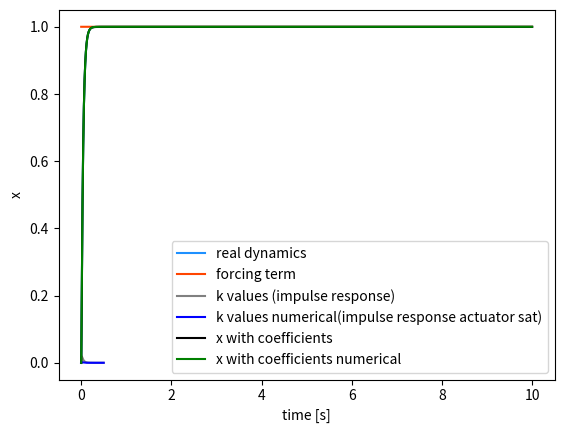

Write the Python code that produced this figure.
# testing to see if we can replicate second order dynamics using some coefficients
import numpy as np
from matplotlib import pyplot as plt


dt = 0.001
sim_time = 10 # seconds
transient_time = 0.5 # you need the input response to go to zero within this time otherwise you subtract energy from the signal

t = np.arange(0,sim_time,dt)

# forcing term will be a step input
forcing_term = np.ones(len(t))



z = 1.5369760990142822 # 0.880281388759613
w_Hz = 11.37063980102539 #6.946717739105225 # Hz
w = w_Hz * 2 * np.pi


n_past_inputs = int(transient_time/dt-1)
# produce matrix of past actions
past_actions_mat = np.ones((len(t),n_past_inputs+1))
past_actions_mat[:n_past_inputs+1,:] = np.tril(np.ones((n_past_inputs+1, n_past_inputs+1), dtype=int), -1) + np.eye(n_past_inputs+1) # replace with lower traingular ones matrix


# define coefficients function
def produce_past_action_coefficients(z,w):
    # Generate the k coefficients for past actions
    #[d,c,b,z,w] = transform_parameters_norm_2_real()
    k_vec = np.zeros((n_past_inputs+1,1))
    for i in range(n_past_inputs+1):
        f = impulse_response(i*dt,z,w)
        k_vec[i]=f * dt 
    return k_vec  

def impulse_response(t,z,w):
    #second order impulse response
    #[d,c,b,z,w] = transform_parameters_norm_2_real()
    w = w * 2 * np.pi
    z = z

    if z >1:
        a = np.sqrt(z**2-1)
        f = w/(2*a) * (np.exp(-w*(z-a)*t) - np.exp(-w*(z+a)*t))
        
    elif z == 1:
        f = w**2 * t * np.exp(-w*t)

    elif z < 1:
        w_d = w * np.sqrt(1-z**2)
        f = w/(np.sqrt(1-z**2))*np.exp(-z*w*t)*np.sin(w_d*t)
    return f



k_vals = produce_past_action_coefficients(z,w_Hz) 




# Forward integrate the state
# second order system initial conditions
x_vec = np.zeros(len(t))
x_vec_coefficients = np.zeros(len(t))
x_vec_coefficients_numerical = np.zeros(len(t))
x_dot = 0

max_x_ddot = 0.5
max_x_dot = 0.5

# numerically compute k_val in case you have actuator limitations
k_vals_numerical = np.zeros((n_past_inputs+1,1))

x_dot_numerical = 0.5


for i in range(1, n_past_inputs+1):
    # integrate the steering angle
    #forcing_term_filtered = alpha_filter * forcing_term_filtered + (1-alpha_filter) * (forcing_term[i-1])
    

    #x_ddot = np.min([w**2 * (forcing_term[i-1] -x_vec[i-1]) - 2*w*z * x_dot,max_x_ddot])  # 
    x_ddot_numerical = w**2 * (0 -k_vals_numerical[i-1]) - 2*w*z * x_dot_numerical 
    #x_ddot_numerical = np.min([x_ddot_numerical,max_x_ddot])
    #x_ddot_numerical = np.max([x_ddot_numerical,-max_x_ddot])

    x_dot_numerical += x_ddot_numerical * dt
    # x_dot_numerical = np.min([x_dot_numerical,max_x_dot])
    # x_dot_numerical = np.max([x_dot_numerical,-max_x_dot])

    k_vals_numerical[i] = k_vals_numerical[i-1] + dt * x_dot_numerical







for i in range(1, len(t)):
    # integrate the steering angle
    #forcing_term_filtered = alpha_filter * forcing_term_filtered + (1-alpha_filter) * (forcing_term[i-1])
    
    x_ddot = w**2 * (forcing_term[i-1] -x_vec[i-1]) - 2*w*z * x_dot 
    #x_ddot = np.min([x_ddot,max_x_ddot])  
    #x_ddot = np.max([x_ddot,-max_x_ddot])

    #x_ddot = w**2 * (forcing_term[i-1] -x_vec[i-1]) - 2*w*z * x_dot 

    x_dot += x_ddot * dt
    #x_dot = np.min([x_dot,max_x_dot])

    x_vec[i] = x_vec[i-1] + dt * x_dot

    # using coefficients instead
    x_vec_coefficients[i] = past_actions_mat[i,:] @ k_vals
    x_vec_coefficients_numerical[i] = past_actions_mat[i,:] @ k_vals_numerical






plt.figure()
plt.plot(t,x_vec,label='real dynamics',color='dodgerblue')
plt.plot(t,forcing_term,label='forcing term',color='orangered')
plt.plot(t[:n_past_inputs+1],k_vals,label='k values (impulse response)',color='gray')
plt.plot(t[:n_past_inputs+1],k_vals_numerical,label='k values numerical(impulse response actuator sat)',color='blue')
plt.plot(t,x_vec_coefficients,label='x with coefficients',color='black')
plt.plot(t,x_vec_coefficients_numerical/np.max(x_vec_coefficients_numerical),label='x with coefficients numerical',color='green')
plt.legend()
plt.xlabel('time [s]')
plt.ylabel('x')
plt.show()

